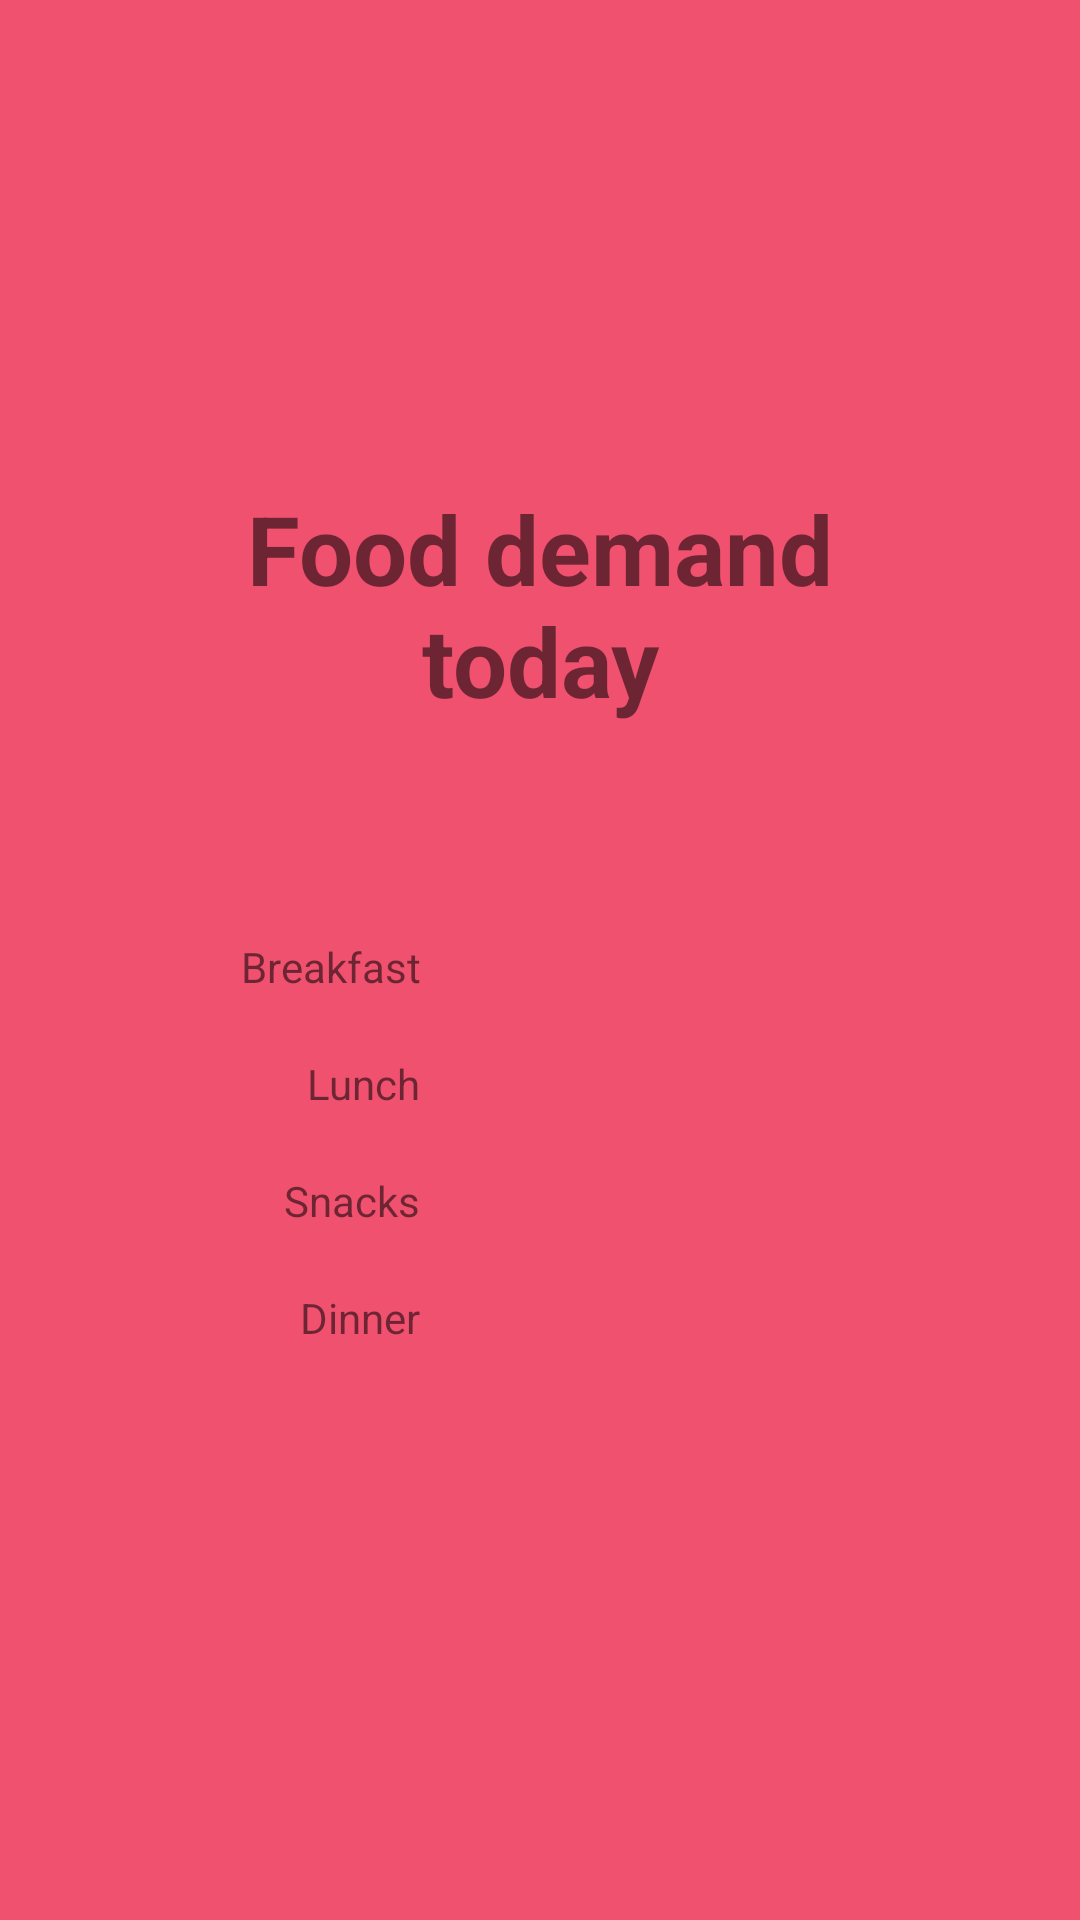

Produce the Android XML layout that renders to this screen, including the resource entries it uses.
<!-- AndroidManifest.xml: application theme Theme.MessE -->
<!-- res/layout/activity_food_demand.xml -->
<?xml version="1.0" encoding="utf-8"?>
<androidx.constraintlayout.widget.ConstraintLayout xmlns:android="http://schemas.android.com/apk/res/android"
    xmlns:app="http://schemas.android.com/apk/res-auto"
    xmlns:tools="http://schemas.android.com/tools"
    android:layout_width="match_parent"
    android:layout_height="match_parent"
    android:background="@color/colorPrimary"
    tools:context=".FoodDemandActivity">

    <LinearLayout
        android:layout_width="match_parent"
        android:layout_height="wrap_content"
        android:layout_centerVertical="true"
        android:layout_margin="20dp"
        android:background="@drawable/layout_round_rect_white"
        android:orientation="vertical"
        app:layout_constraintBottom_toBottomOf="parent"
        app:layout_constraintEnd_toEndOf="parent"
        app:layout_constraintStart_toStartOf="parent"
        app:layout_constraintTop_toTopOf="parent">

        <TextView
            android:id="@+id/foodDemandText"
            android:layout_width="match_parent"
            android:layout_height="wrap_content"
            android:gravity="center_horizontal"
            android:padding="20dp"
            android:text="Food demand today"
            android:textSize="32sp"
            android:textStyle="bold" />

        <TextView
            android:id="@+id/foodDemandBar"
            android:layout_width="match_parent"
            android:layout_height="1dp"
            android:background="@color/colorPrimary"
            android:text="" />

        <TableLayout
            android:layout_width="match_parent"
            android:layout_height="match_parent"
            android:paddingTop="40dp"
            android:paddingBottom="40dp">

            <TableRow
                android:layout_width="match_parent"
                android:layout_height="match_parent">

                <TextView
                    android:id="@+id/foodDemandBreakfastText"
                    android:layout_width="0dp"
                    android:layout_height="wrap_content"
                    android:layout_weight="1"
                    android:paddingTop="10dp"
                    android:paddingRight="40dp"
                    android:paddingBottom="10dp"
                    android:text="Breakfast"
                    android:textAlignment="viewEnd" />

                <TextView
                    android:id="@+id/foodDemandBreakfastCount"
                    android:layout_width="0dp"
                    android:layout_height="wrap_content"
                    android:layout_weight="1"
                    android:paddingLeft="40dp"
                    android:paddingTop="10dp"
                    android:paddingBottom="10dp"
                    android:text=""
                    android:textAlignment="viewStart" />
            </TableRow>

            <TableRow
                android:layout_width="match_parent"
                android:layout_height="match_parent">

                <TextView
                    android:id="@+id/foodDemandLunchText"
                    android:layout_width="0dp"
                    android:layout_height="wrap_content"
                    android:layout_weight="1"
                    android:paddingTop="10dp"
                    android:paddingRight="40dp"
                    android:paddingBottom="10dp"
                    android:text="Lunch"
                    android:textAlignment="viewEnd" />

                <TextView
                    android:id="@+id/foodDemandLunchCount"
                    android:layout_width="0dp"
                    android:layout_height="wrap_content"
                    android:layout_weight="1"
                    android:paddingLeft="40dp"
                    android:paddingTop="10dp"
                    android:paddingBottom="10dp"
                    android:text=""
                    android:textAlignment="viewStart" />
            </TableRow>

            <TableRow
                android:layout_width="match_parent"
                android:layout_height="match_parent">

                <TextView
                    android:id="@+id/foodDemandSnacksText"
                    android:layout_width="0dp"
                    android:layout_height="wrap_content"
                    android:layout_weight="1"
                    android:paddingTop="10dp"
                    android:paddingRight="40dp"
                    android:paddingBottom="10dp"
                    android:text="Snacks"
                    android:textAlignment="viewEnd" />

                <TextView
                    android:id="@+id/foodDemandSnacksCount"
                    android:layout_width="0dp"
                    android:layout_height="wrap_content"
                    android:layout_weight="1"
                    android:paddingLeft="40dp"
                    android:paddingTop="10dp"
                    android:paddingBottom="10dp"
                    android:text=""
                    android:textAlignment="viewStart" />
            </TableRow>

            <TableRow
                android:layout_width="match_parent"
                android:layout_height="match_parent">

                <TextView
                    android:id="@+id/foodDemandDinnerText"
                    android:layout_width="0dp"
                    android:layout_height="wrap_content"
                    android:layout_weight="1"
                    android:paddingTop="10dp"
                    android:paddingRight="40dp"
                    android:paddingBottom="10dp"
                    android:text="Dinner"
                    android:textAlignment="viewEnd" />

                <TextView
                    android:id="@+id/foodDemandDinnerCount"
                    android:layout_width="0dp"
                    android:layout_height="wrap_content"
                    android:layout_weight="1"
                    android:paddingLeft="40dp"
                    android:paddingTop="10dp"
                    android:paddingBottom="10dp"
                    android:text=""
                    android:textAlignment="viewStart" />
            </TableRow>
        </TableLayout>


    </LinearLayout>

</androidx.constraintlayout.widget.ConstraintLayout>
<!-- resources referenced by this layout -->
<resources>
  <color name="colorPrimary">#F0516F</color>
  <style name="Theme.MessE" parent="Theme.AppCompat.Light.NoActionBar">
          
          <item name="colorPrimary">@color/colorPrimary</item>
          <item name="colorPrimaryVariant">@color/colorPrimaryDark</item>
          <item name="colorOnPrimary">@color/white</item>
          
          <item name="colorSecondary">@color/colorPrimary</item>
          <item name="colorSecondaryVariant">@color/colorPrimary</item>
          <item name="colorOnSecondary">@color/black</item>
          
          <item name="android:statusBarColor" tools:targetApi="l">?attr/colorPrimaryVariant</item>
          
      </style>
  <color name="colorPrimaryDark">#B33F54</color>
  <color name="white">#FFFFFF</color>
  <color name="black">#000000</color>
</resources>
